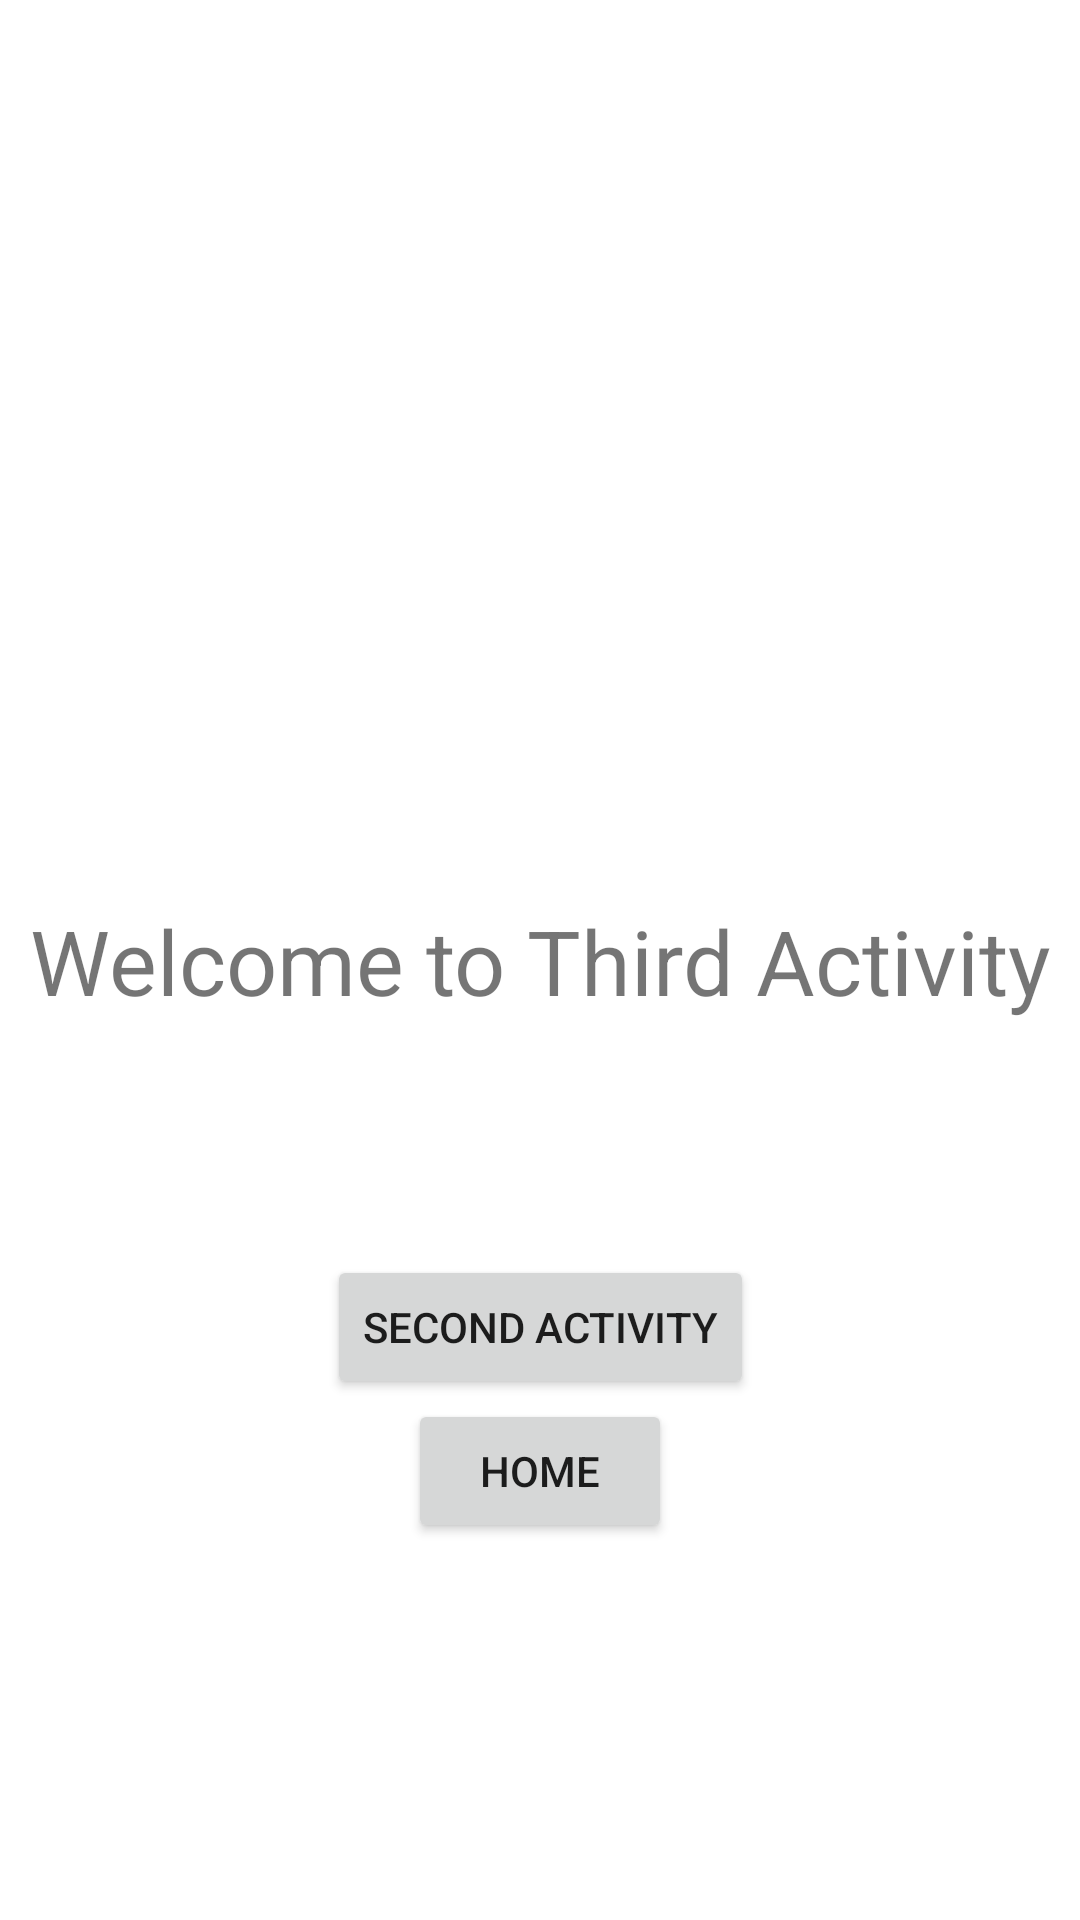

Write the Android layout XML for this screen, with the resource values it uses.
<!-- AndroidManifest.xml: application theme Theme.Androidfundamentals -->
<!-- res/layout/activity_third.xml -->
<?xml version="1.0" encoding="utf-8"?>
<androidx.constraintlayout.widget.ConstraintLayout xmlns:android="http://schemas.android.com/apk/res/android"
    xmlns:app="http://schemas.android.com/apk/res-auto"
    xmlns:tools="http://schemas.android.com/tools"
    android:layout_width="match_parent"
    android:layout_height="match_parent"
    tools:context=".ThirdActivity">

    <TextView
        android:id="@+id/textView2"
        android:layout_width="wrap_content"
        android:layout_height="wrap_content"
        android:text="Welcome to Third Activity"
        android:textSize="30sp"
        app:layout_constraintBottom_toBottomOf="parent"
        app:layout_constraintEnd_toEndOf="parent"
        app:layout_constraintHorizontal_bias="0.5"
        app:layout_constraintStart_toStartOf="parent"
        app:layout_constraintTop_toTopOf="parent" />

    <Button
        android:id="@+id/btnHome"
        android:layout_width="wrap_content"
        android:layout_height="wrap_content"
        android:text="Home"
        app:layout_constraintBottom_toBottomOf="parent"
        app:layout_constraintEnd_toEndOf="parent"
        app:layout_constraintHorizontal_bias="0.5"
        app:layout_constraintStart_toStartOf="parent"
        app:layout_constraintTop_toBottomOf="@+id/textView2" />

    <Button
        android:id="@+id/btnGoToSecondActivity"
        android:layout_width="wrap_content"
        android:layout_height="wrap_content"
        android:text="Second Activity"
        app:layout_constraintBottom_toTopOf="@+id/btnHome"
        app:layout_constraintEnd_toEndOf="parent"
        app:layout_constraintHorizontal_bias="0.5"
        app:layout_constraintStart_toStartOf="parent" />
</androidx.constraintlayout.widget.ConstraintLayout>
<!-- resources referenced by this layout -->
<resources>
  <style name="Theme.Androidfundamentals" parent="Theme.MaterialComponents.DayNight.DarkActionBar">
          
          <item name="colorPrimary">@color/purple_500</item>
          <item name="colorPrimaryVariant">@color/purple_700</item>
          <item name="colorOnPrimary">@color/white</item>
          
          <item name="colorSecondary">@color/teal_200</item>
          <item name="colorSecondaryVariant">@color/teal_700</item>
          <item name="colorOnSecondary">@color/black</item>
          
          <item name="android:statusBarColor" tools:targetApi="l">?attr/colorPrimaryVariant</item>
          
      </style>
  <color name="purple_500">#FF6200EE</color>
  <color name="purple_700">#FF3700B3</color>
  <color name="white">#FFFFFFFF</color>
  <color name="teal_200">#FF03DAC5</color>
  <color name="teal_700">#FF018786</color>
  <color name="black">#FF000000</color>
</resources>
